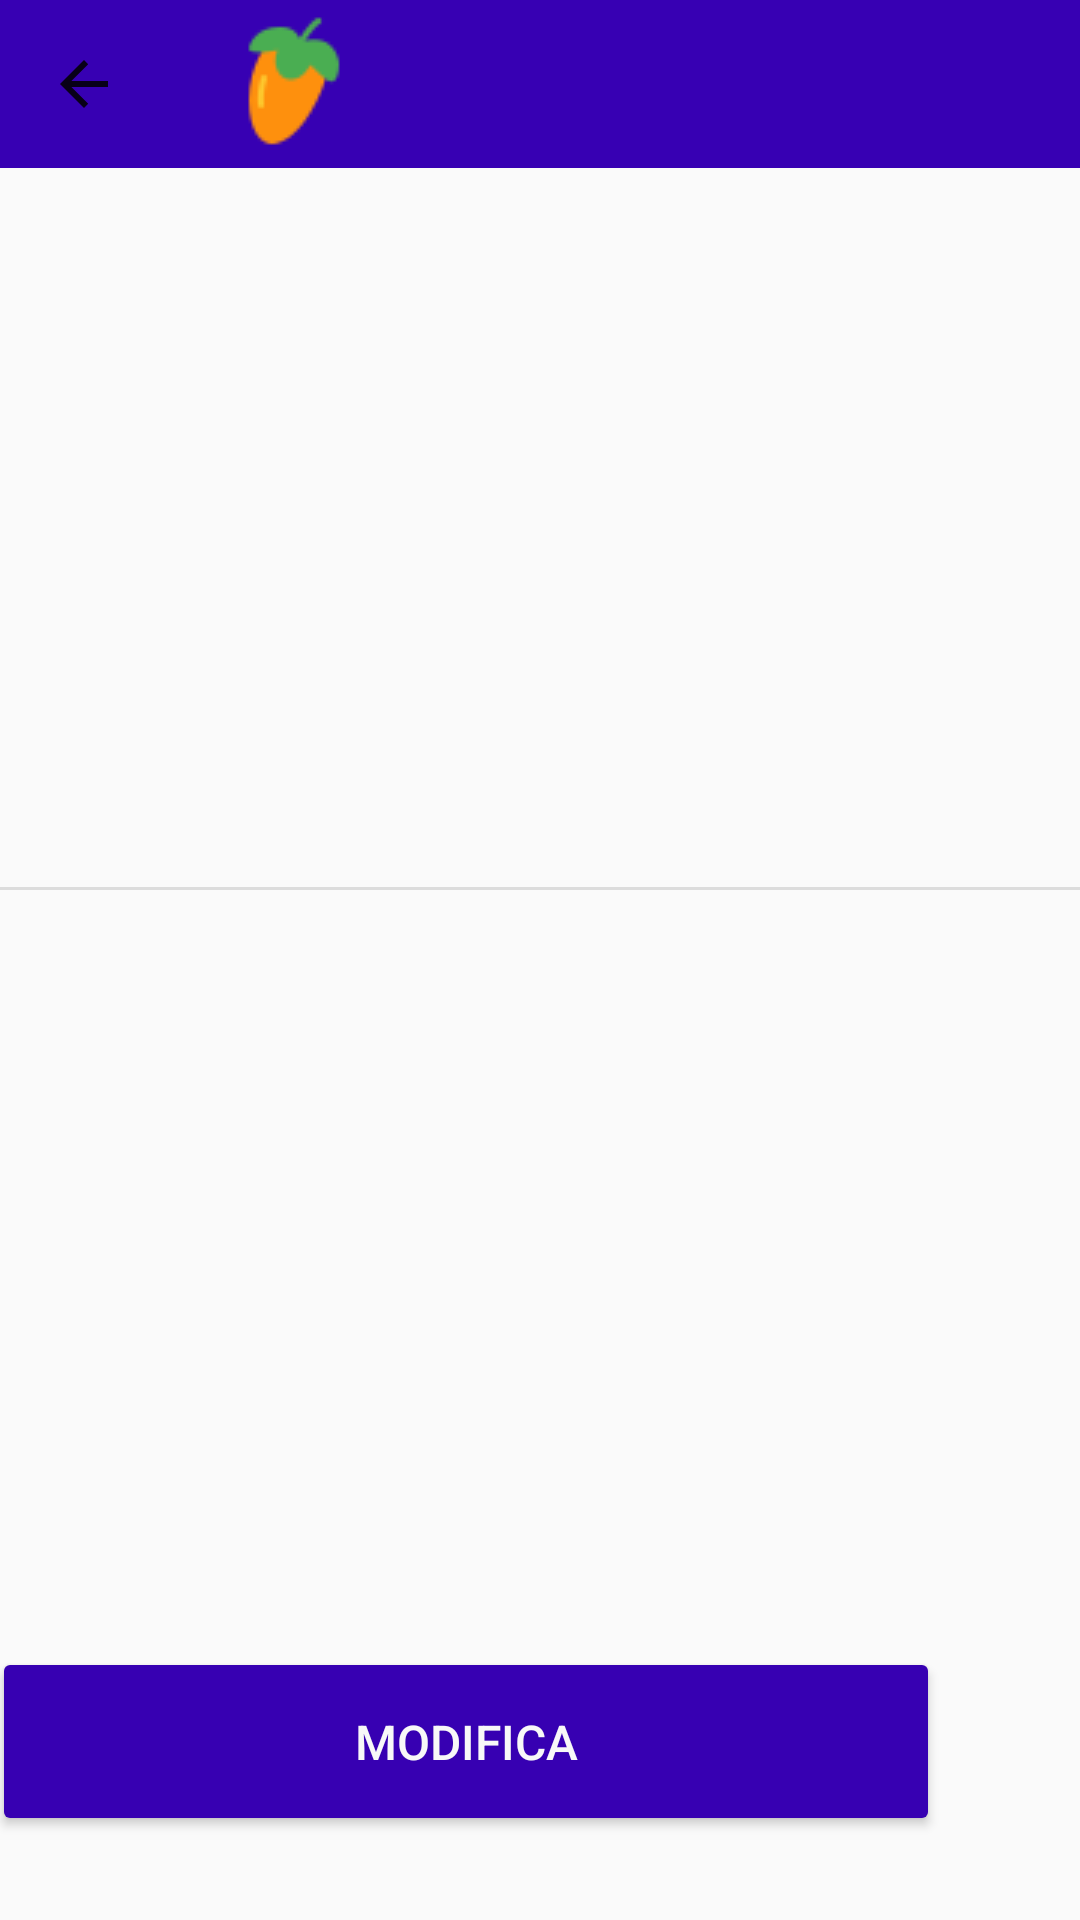

This screen was rendered from an Android layout file. Write that file and the resources it references.
<!-- AndroidManifest.xml: application theme Theme.AppCompat.Light.NoActionBar -->
<!-- res/layout/activity_visualizza_profilo.xml -->
<?xml version="1.0" encoding="utf-8"?>
<androidx.coordinatorlayout.widget.CoordinatorLayout xmlns:android="http://schemas.android.com/apk/res/android"
    xmlns:app="http://schemas.android.com/apk/res-auto"
    xmlns:tools="http://schemas.android.com/tools"

    android:layout_width="match_parent"
    android:layout_height="match_parent"
    tools:context=".visualizzaprofilo">

    <androidx.appcompat.widget.Toolbar
        android:id="@+id/toolbarmenu"
        android:layout_width="match_parent"
        android:layout_height="wrap_content"
        android:background="@color/purple_700"
        android:minHeight="?attr/actionBarSize"
        android:theme="@style/ThemeOverlay.AppCompat.ActionBar"
        app:logo="@drawable/logo"
        app:navigationIcon="?homeAsUpIndicator"
        app:popupTheme="@style/ThemeOverlay.AppCompat.Light" />

    <androidx.constraintlayout.widget.ConstraintLayout
        android:id="@+id/constraintLayout2"
        android:layout_width="wrap_content"
        android:layout_height="match_parent"
        app:layout_anchorGravity="center">

    <Button
        android:id="@+id/buttonModifica"
        android:layout_width="316dp"
        android:layout_height="63dp"
        android:layout_marginStart="48dp"
        android:layout_marginEnd="47dp"
        android:layout_marginBottom="28dp"
        android:backgroundTint="#3700B2"
        android:text="Modifica"
        android:textColor="#F8F8F8"
        android:textSize="16sp"
        app:layout_constraintBottom_toBottomOf="parent"
        app:layout_constraintEnd_toEndOf="parent"
        app:layout_constraintHorizontal_bias="1.0"
        app:layout_constraintStart_toStartOf="parent" />

        <TextView
            android:id="@+id/textName"
            android:layout_width="wrap_content"
            android:layout_height="wrap_content"
            android:layout_marginStart="152dp"
            android:layout_marginTop="16dp"
            android:layout_marginEnd="152dp"
            android:textSize="29sp"
            android:textStyle="bold"
            app:layout_constraintEnd_toEndOf="parent"
            app:layout_constraintStart_toStartOf="parent"
            app:layout_constraintTop_toBottomOf="@+id/imageViewProfile" />

        <View
        android:id="@+id/divider4"
        android:layout_width="375dp"
        android:layout_height="1dp"
        android:layout_marginStart="16dp"
        android:layout_marginTop="11dp"
        android:layout_marginEnd="20dp"
        android:background="?android:attr/listDivider"
        app:layout_constraintEnd_toEndOf="parent"
        app:layout_constraintStart_toStartOf="parent"
        app:layout_constraintTop_toBottomOf="@+id/textName" />

        <ImageView
            android:id="@+id/imageViewProfile"
            android:layout_width="142dp"
            android:layout_height="142dp"
            android:layout_marginStart="134dp"
            android:layout_marginTop="88dp"
            android:layout_marginEnd="135dp"
            app:layout_constraintEnd_toEndOf="parent"
            app:layout_constraintHorizontal_bias="0.0"
            app:layout_constraintStart_toStartOf="parent"
            app:layout_constraintTop_toTopOf="parent"
            app:srcCompat="@drawable/ic_launcher_background" />

        <TextView
            android:id="@+id/textMail"
            android:layout_width="384dp"
            android:layout_height="40dp"
            android:layout_marginStart="12dp"
            android:layout_marginTop="63dp"
            android:textAlignment="center"
            android:textSize="20sp"
            app:layout_constraintStart_toStartOf="parent"
            app:layout_constraintTop_toBottomOf="@+id/divider4" />

        <ImageView
            android:id="@+id/utente"
            android:layout_width="wrap_content"
            android:layout_height="wrap_content"
            app:layout_constraintBottom_toBottomOf="parent"
            app:layout_constraintEnd_toEndOf="parent"
            app:layout_constraintHorizontal_bias="0.739"
            app:layout_constraintStart_toStartOf="parent"
            app:layout_constraintTop_toTopOf="parent"
            app:layout_constraintVertical_bias="0.022"
            app:srcCompat="@drawable/user" />

    </androidx.constraintlayout.widget.ConstraintLayout>

   </androidx.coordinatorlayout.widget.CoordinatorLayout>
<!-- resources referenced by this layout -->
<resources>
  <color name="purple_700">#FF3700B3</color>
  <!-- drawable logo: png bitmap (drawable, 1358 bytes) -->
</resources>
